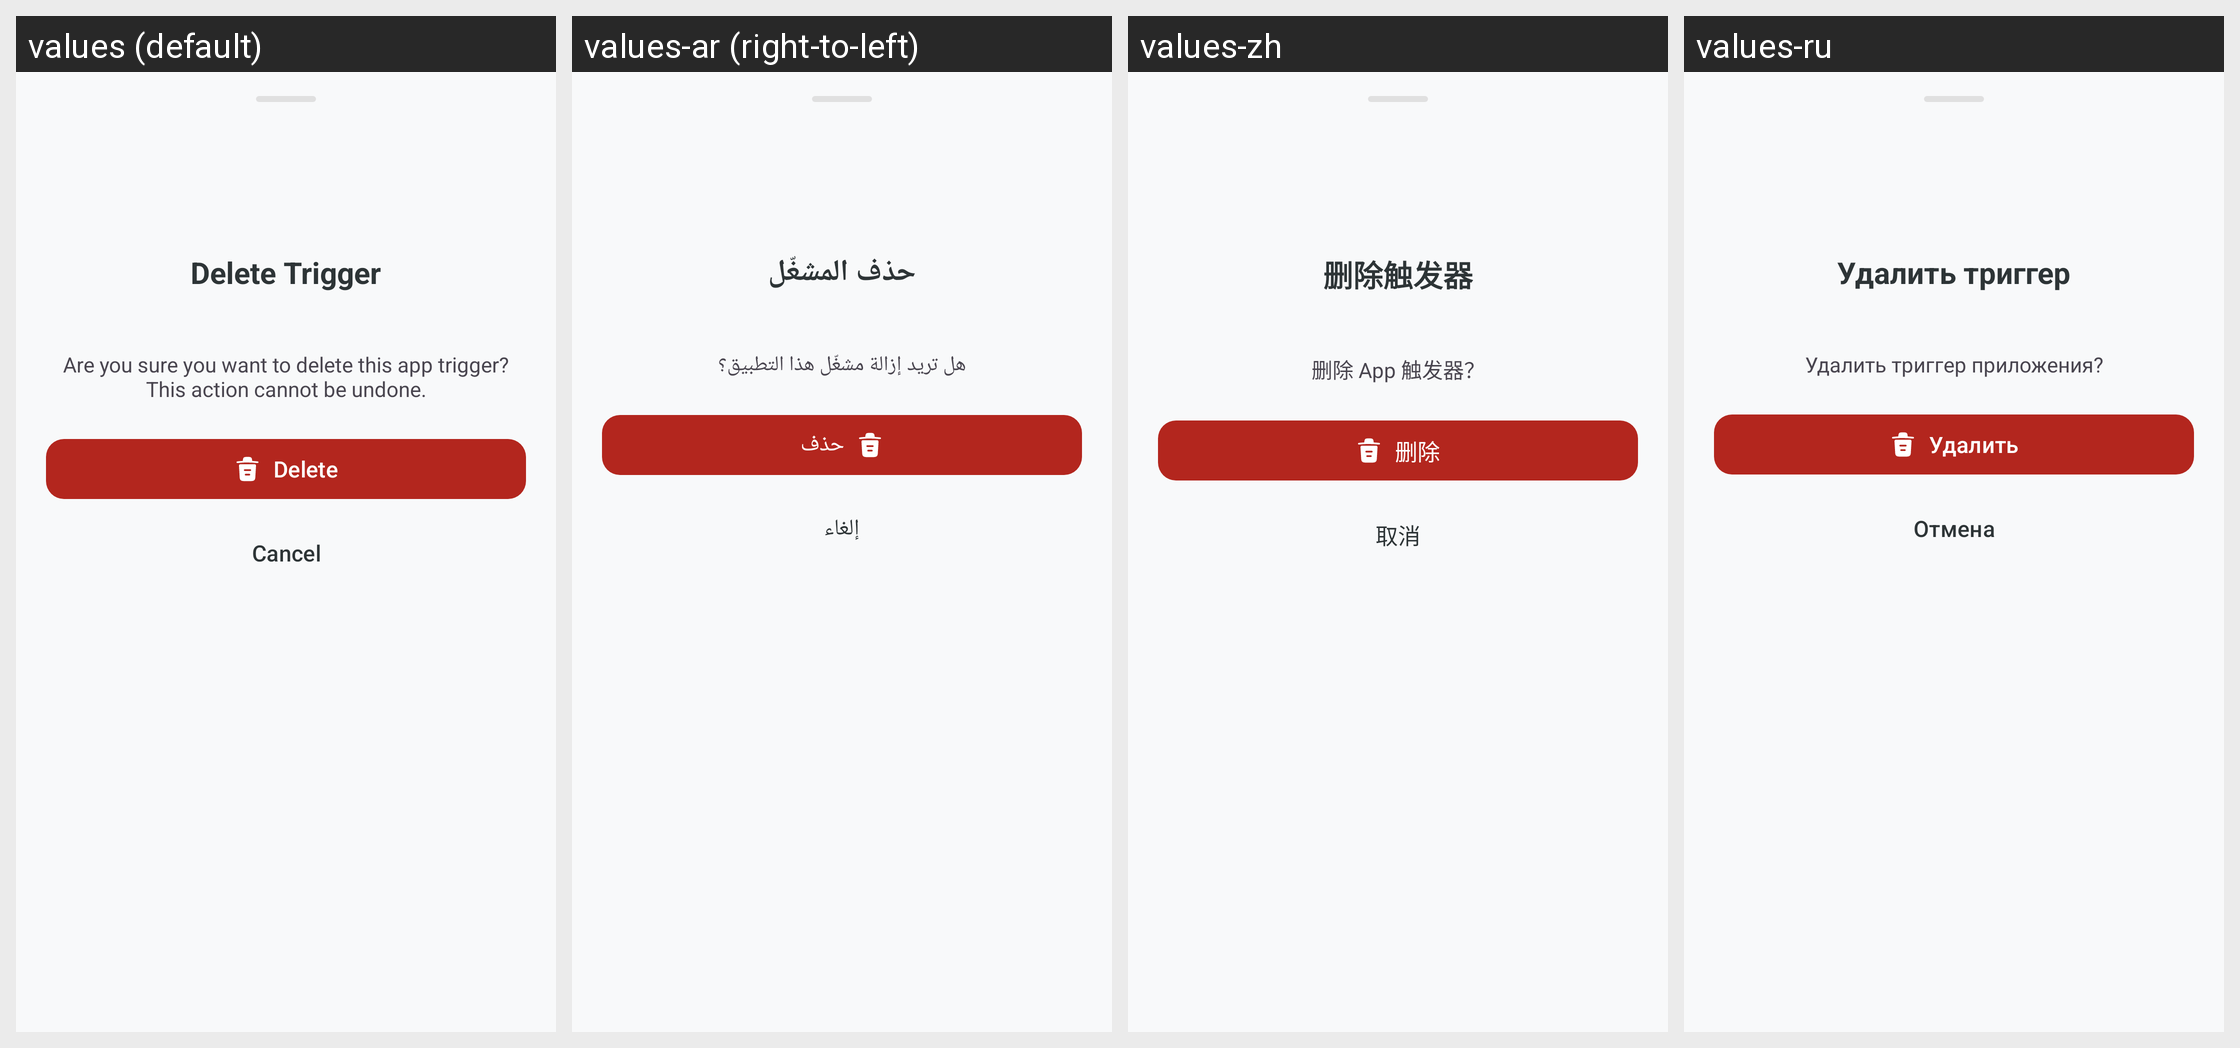

For this localized Android screen grid, give each drawn string resource with its value in every locale shown.
Android screen res/layout/bottom_sheet_delete_app_trigger.xml rendered under 4 locales, left to right: values (default), values-ar (right-to-left), values-zh, values-ru. Device: Nexus 5 (rendered at 1080×1920; each locale shown at half size, 540×960, under a caption strip naming it); theme Theme.KGPT.
Other locales in the repository, not shown: values-bn, values-de, values-es, values-fr, values-hi, values-id, values-it, values-ja, values-ko, values-nl, values-pl, values-pt, values-sw, values-th, values-tr, values-ur, values-vi.
Strings drawn on this screen, with the default value and each locale's value (text and hints the layout hard-codes, and strings that could not be matched under every locale, appear in the picture but are not listed):

delete_trigger_title
  values: Delete Trigger
  values-ar: حذف المشغّل
  values-zh: 删除触发器
  values-ru: Удалить триггер

delete_trigger_desc
  values: Are you sure you want to delete this app trigger? This action cannot be undone.
  values-ar: هل تريد إزالة مشغّل هذا التطبيق؟
  values-zh: 删除 App 触发器？
  values-ru: Удалить триггер приложения?

action_delete
  values: Delete
  values-ar: حذف
  values-zh: 删除
  values-ru: Удалить

btn_cancel
  values: Cancel
  values-ar: إلغاء
  values-zh: 取消
  values-ru: Отмена
